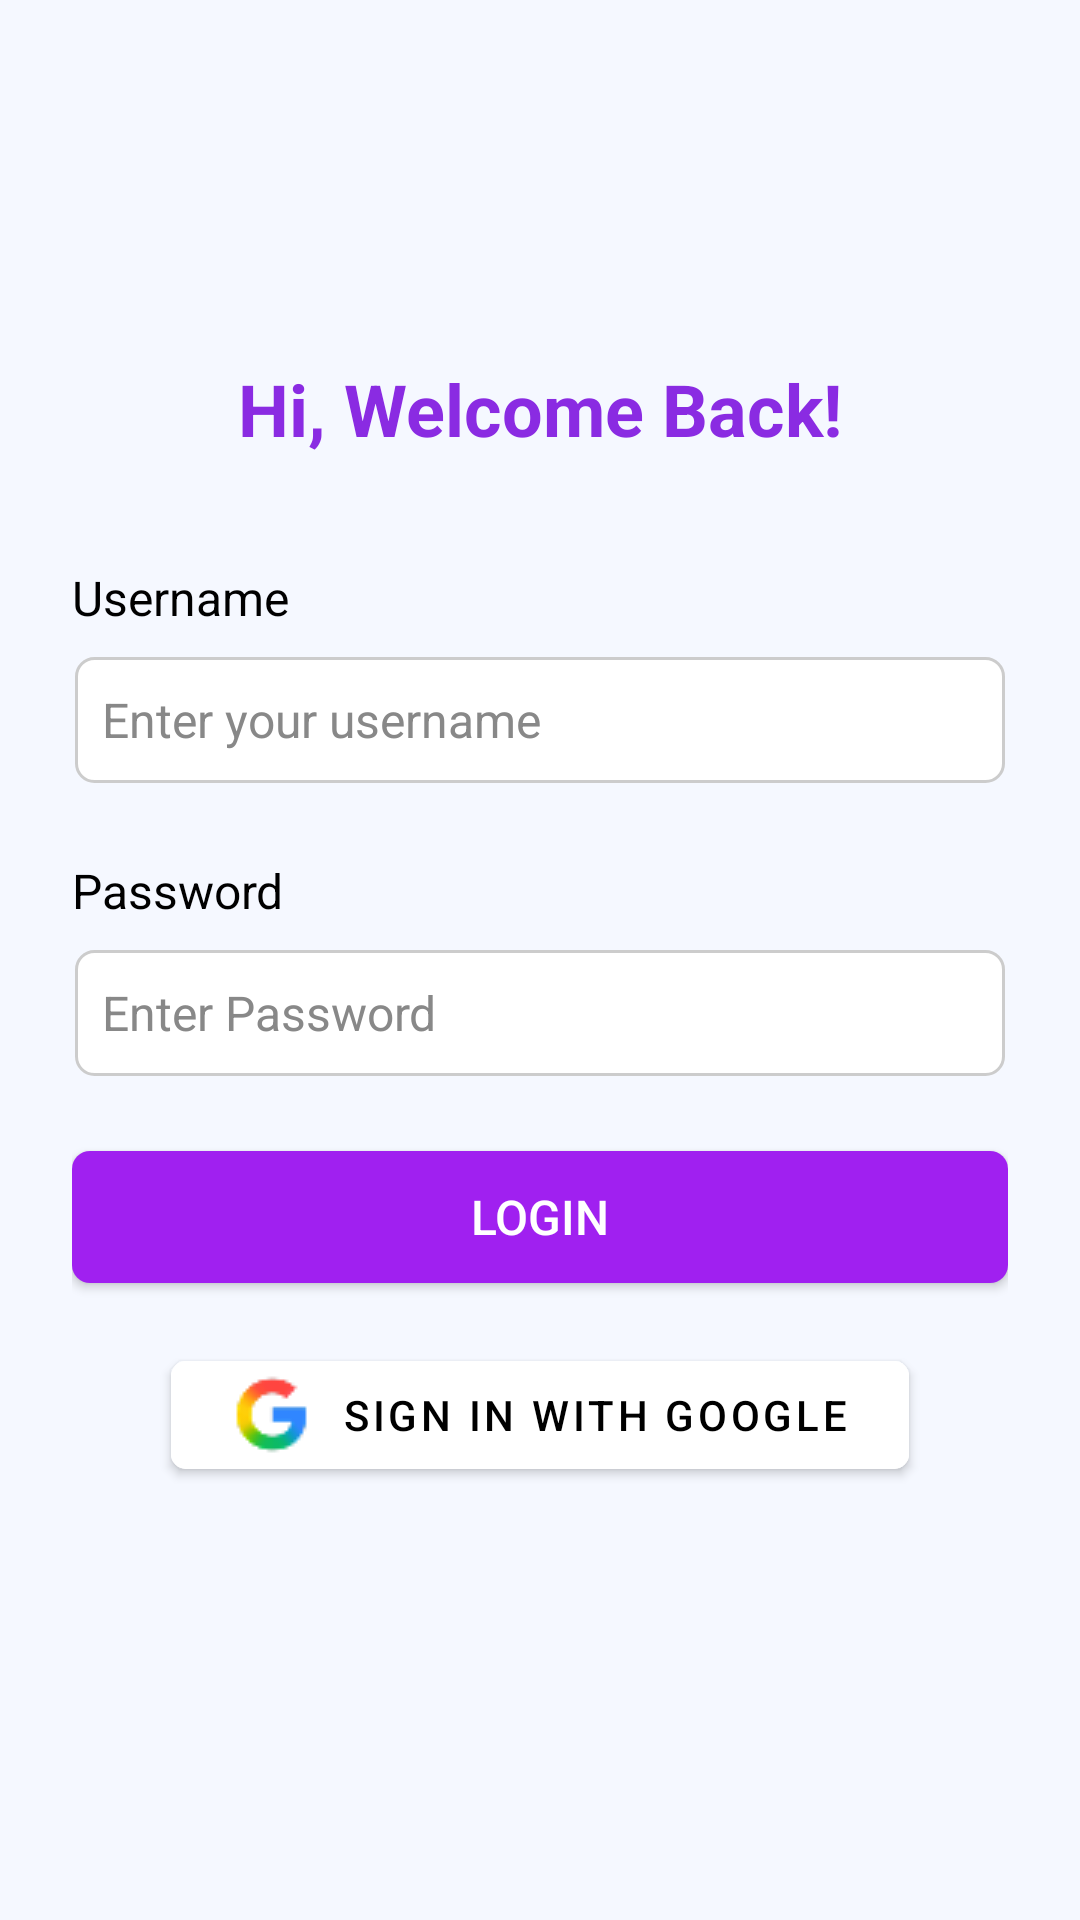

Write the Android layout XML for this screen, with the resource values it uses.
<!-- AndroidManifest.xml: application theme Theme.BusTracking -->
<!-- res/layout/activity_login.xml -->
<?xml version="1.0" encoding="utf-8"?>
<ScrollView xmlns:android="http://schemas.android.com/apk/res/android"
    xmlns:app="http://schemas.android.com/apk/res-auto"
    android:layout_width="match_parent"
    android:layout_height="match_parent"
    android:background="#F5F8FF"
    android:padding="24dp"
    android:fillViewport="true">

    <LinearLayout
        android:layout_width="match_parent"
        android:layout_height="wrap_content"
        android:orientation="vertical"
        android:gravity="center"
        android:layout_gravity="center"
        android:paddingBottom="24dp">

        
        <TextView
            android:layout_width="wrap_content"
            android:layout_height="wrap_content"
            android:text="Hi, Welcome Back!"
            android:textSize="24sp"
            android:textColor="#8A2BE2"
            android:textStyle="bold"
            android:layout_marginBottom="36dp" />

        
        <TextView
            android:layout_width="match_parent"
            android:layout_height="wrap_content"
            android:text="Username"
            android:textSize="16sp"
            android:textColor="#000000"
            android:layout_marginBottom="8dp" />

        
        <EditText
            android:id="@+id/usernameEditText"
            android:layout_width="match_parent"
            android:layout_height="44dp"
            android:background="@drawable/input_field_background"
            android:hint="Enter your username"
            android:inputType="textEmailAddress"
            android:padding="10dp"
            android:textColor="#000000"
            android:textColorHint="#888888"
            android:textSize="16sp"
            android:layout_marginBottom="24dp" />

        
        <TextView
            android:layout_width="match_parent"
            android:layout_height="wrap_content"
            android:text="Password"
            android:textSize="16sp"
            android:textColor="#000000"
            android:layout_marginBottom="8dp" />

        
        <EditText
            android:id="@+id/passwordEditText"
            android:layout_width="match_parent"
            android:layout_height="44dp"
            android:hint="Enter Password"
            android:background="@drawable/input_field_background"
            android:padding="10dp"
            android:inputType="textPassword"
            android:textColorHint="#888888"
            android:textColor="#000000"
            android:textSize="16sp"
            android:layout_marginBottom="24dp" />

        
        <Button
            android:id="@+id/loginButton"
            android:layout_width="match_parent"
            android:layout_height="44dp"
            android:text="Login"
            android:textSize="16sp"
            android:textColor="#FFFFFF"
            android:background="@drawable/login_button_background" />

        
        <com.google.android.material.button.MaterialButton
            android:id="@+id/googleSignInButton"
            android:layout_width="wrap_content"
            android:layout_height="48dp"
            android:layout_marginTop="20dp"
            android:paddingStart="20dp"
            android:paddingEnd="20dp"
            android:backgroundTint="#FFFFFF"
            android:text="Sign in with Google"
            android:textColor="#000000"
            android:textSize="14sp"
            app:cornerRadius="5dp"
            app:icon="@drawable/google"
            app:iconGravity="textStart"
            app:iconPadding="10dp"
            app:iconTint="@null" />

    </LinearLayout>
</ScrollView>
<!-- resources referenced by this layout -->
<resources>
  <!-- drawable google: png bitmap (drawable, 1209 bytes) -->
  <!-- drawable input_field_background (drawable) -->
  <selector xmlns:android="http://schemas.android.com/apk/res/android">
  
      
      <item android:state_focused="true">
          <layer-list>
              <item android:left="1dp" android:right="1dp" android:top="1dp" android:bottom="1dp">
                  <shape android:shape="rectangle">
                      <solid android:color="#FFFFFF" />
                      <stroke android:width="2dp" android:color="#A020F0" />
                      <corners android:radius="6dp" />
                  </shape>
              </item>
          </layer-list>
      </item>
  
      
      <item>
          <layer-list>
              <item android:left="1dp" android:right="1dp" android:top="1dp" android:bottom="1dp">
                  <shape android:shape="rectangle">
                      <solid android:color="#FFFFFF" />
                      <stroke android:width="1dp" android:color="#CCCCCC" />
                      <corners android:radius="6dp" />
                  </shape>
              </item>
          </layer-list>
      </item>
  
  
  </selector>
  <!-- drawable login_button_background (drawable) -->
  <shape xmlns:android="http://schemas.android.com/apk/res/android"
      android:shape="rectangle">
  
      <solid android:color="#A020F0" /> 
  
      <corners android:radius="6dp" /> 
  
  </shape>
  <style name="Theme.BusTracking" parent="Theme.MaterialComponents.DayNight.NoActionBar">
          <item name="colorPrimary">@color/purple_500</item>
          <item name="colorPrimaryVariant">@color/purple_700</item>
          <item name="colorOnPrimary">@color/white</item>
          <item name="colorSecondary">@color/teal_200</item>
          <item name="colorOnSecondary">@color/black</item>
          <item name="android:statusBarColor" tools:targetApi="l">@android:color/transparent</item>
      </style>
  <!-- not gathered from this repository: default colours our renderer supplied (Android Studio template values) -->
  <color name="purple_500">#FF6200EE</color>
  <color name="purple_700">#FF3700B3</color>
  <color name="teal_200">#FF03DAC5</color>
  <color name="black">#FF000000</color>
  <color name="white">#FFFFFFFF</color>
</resources>
